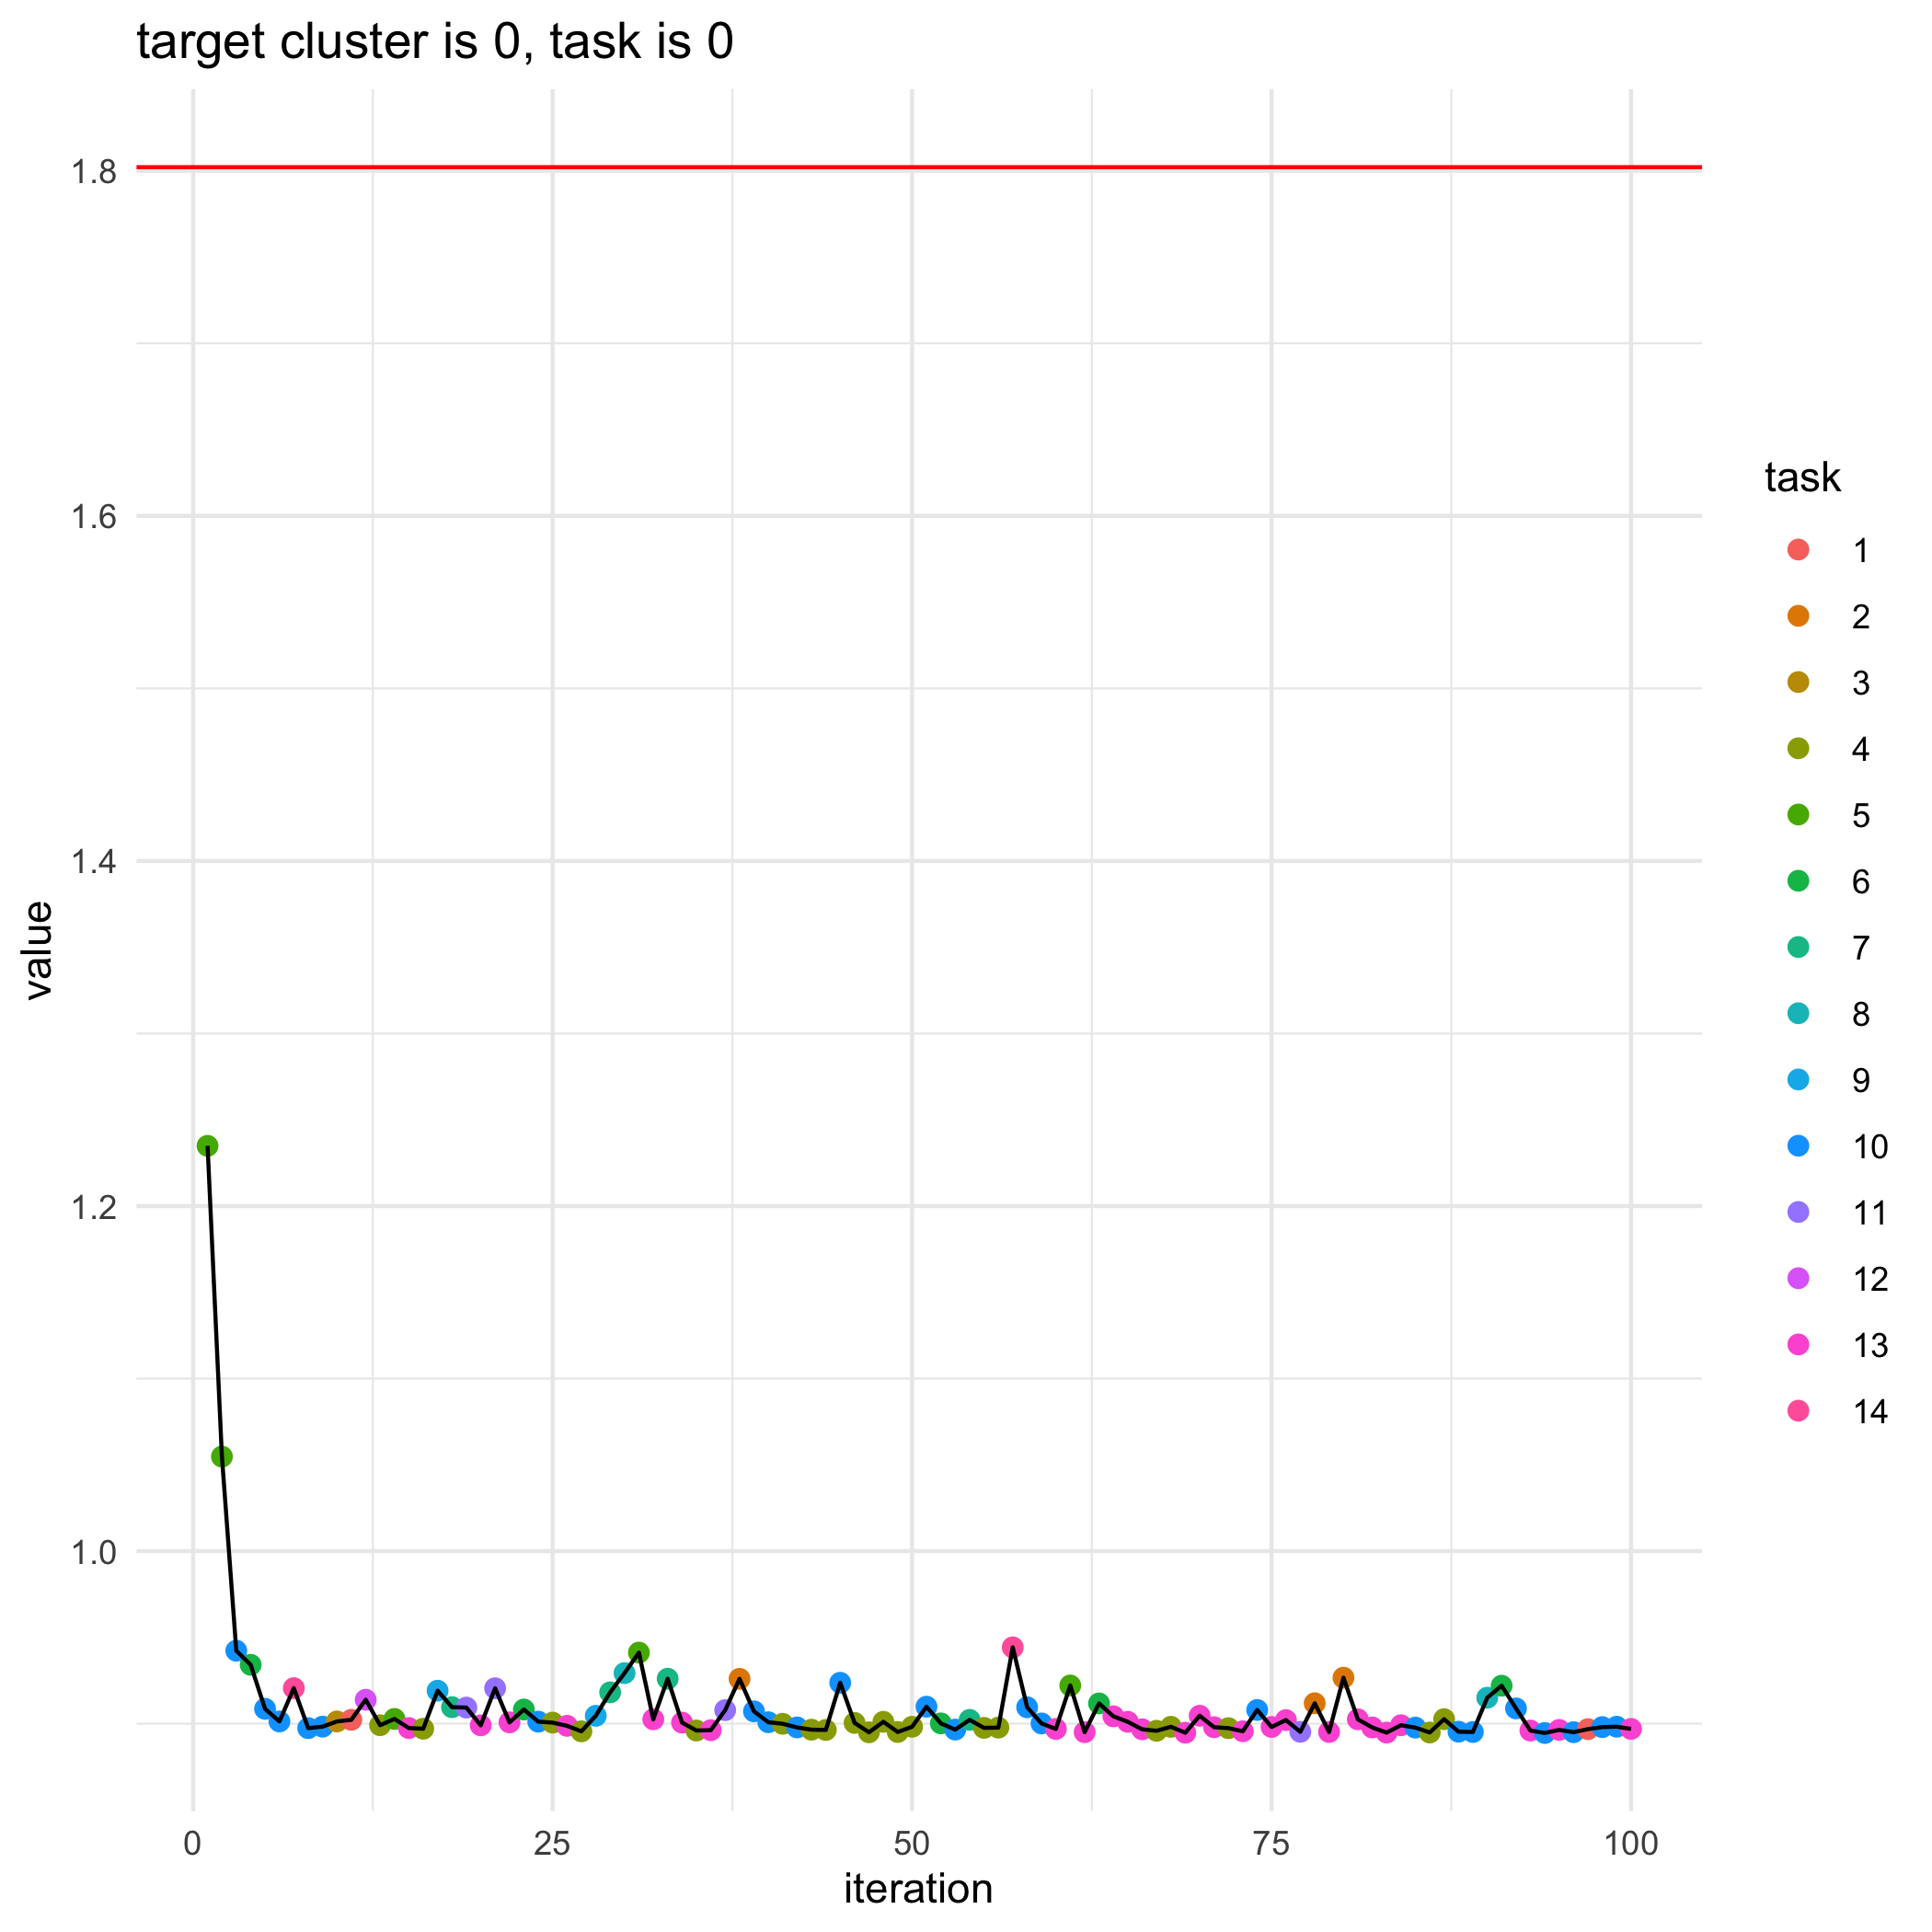

The data file committed next to this chart (first rows):
, losses, bandit_selects
0, 1.802, 
1, 1.235, 5.0
2, 1.055, 5.0
3, 0.9423, 10.0
4, 0.9341, 6.0
5, 0.9086, 10.0
6, 0.9013, 10.0
7, 0.9206, 14.0
8, 0.8974, 10.0
9, 0.8983, 10.0
10, 0.9013, 3.0
11, 0.9022, 1.0
12, 0.9139, 12.0
13, 0.8991, 4.0
14, 0.9027, 5.0
15, 0.8975, 13.0
16, 0.8971, 4.0
17, 0.9191, 9.0
18, 0.9096, 7.0
19, 0.9093, 11.0
20, 0.899, 13.0
21, 0.9205, 11.0
22, 0.9008, 13.0
23, 0.9082, 6.0
24, 0.9012, 10.0
25, 0.9006, 4.0
26, 0.8988, 13.0
27, 0.8956, 4.0
28, 0.9046, 9.0
29, 0.9182, 7.0
30, 0.9293, 8.0
31, 0.9412, 5.0
32, 0.9025, 13.0
33, 0.926, 7.0
34, 0.9006, 13.0
35, 0.896, 4.0
36, 0.8962, 13.0
37, 0.9079, 11.0
38, 0.926, 2.0
39, 0.9071, 10.0
40, 0.9008, 10.0
41, 0.8999, 4.0
42, 0.8978, 10.0
43, 0.8965, 4.0
44, 0.8964, 4.0
45, 0.9237, 10.0
46, 0.9004, 4.0
47, 0.895, 4.0
48, 0.9011, 4.0
49, 0.8952, 4.0
50, 0.8982, 4.0
51, 0.9098, 10.0
52, 0.9002, 6.0
53, 0.8966, 10.0
54, 0.9022, 7.0
55, 0.8976, 4.0
56, 0.8977, 4.0
57, 0.9442, 14.0
58, 0.9095, 10.0
59, 0.9001, 10.0
... 41 more rows
